Labelled photos from "Thermal", an image-classification folder in chen-lu21/plant-disease-detection. The possible labels are: rice leaf brown spot, rice leaf healthy, rice leaf hispa, rice leaf blast.

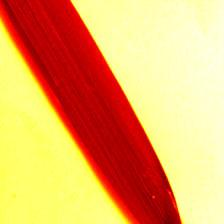
Label: rice leaf hispa

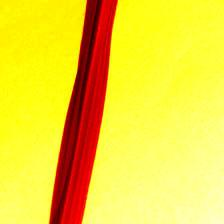
Label: rice leaf healthy

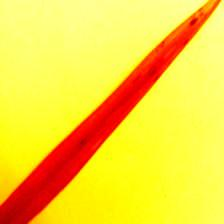
Label: rice leaf brown spot

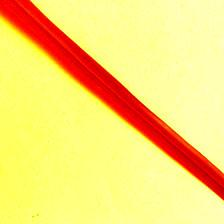
Label: rice leaf healthy

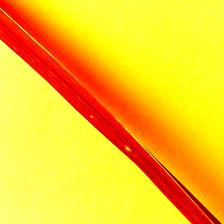
Label: rice leaf blast

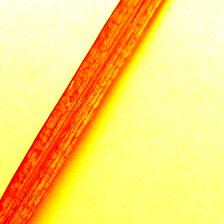
Label: rice leaf blast
